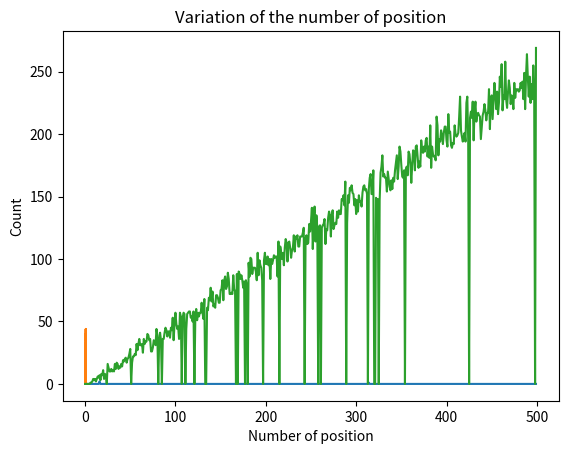

Python code for this plot:
#!/usr/bin/env python3
# -*- coding: utf-8 -*-
"""
Created on Fri Nov 20 15:20:19 2020

@author: HOAREAU.LyseMay
"""
import numpy as np
import matplotlib.pyplot as plt

"""
Question 1
"""

state = [0,1] 
# 1 free place
# 0 occupied space, we continue

def parking_space(proba,Nb_position): ## as a parameter the probability of having a free space and the number of spaces in the car park
    return (np.random.choice(state, Nb_position, p = [1-proba,proba]),proba)

# We generate several maps with different parking-space distributions

Park1 = parking_space(0.1,10)
Park2 = parking_space(0.2,15)
Park3 = parking_space(0.3,20)
Park4 = parking_space(0.8,20)

print("Park1 with p = 0.1 and 10 parking spaces",Park1)
print("\nPark2 with p = 0.2 and 15 parking spaces",Park2)
print("\nPark3 with p = 0.3 and 20 parking spaces",Park3)
print("\nPark4 with p = 0.8 and 20 parking spaces",Park4)

"""
Question 2
"""

def parking_strategy(park,D): # with D the cost of passing your destination without par
    Nb_position = len(park[0])
    p = park[1]
    q = 1-p
    park = park[0]
    park_car = park
    for s in range(Nb_position,1,-1):
        stop_condition = (D*p + 1) * q**s        
        if (stop_condition >= 1) & park[s-1] == 1:
            #print(s,stop_condition)
            park_car[s-1] = 2
            return park_car,s-1
            

Strategy1 = parking_strategy(Park1,100)
Strategy2 = parking_strategy(Park2,100)
Strategy3 = parking_strategy(Park3,1000)
Strategy4 = parking_strategy(Park4,1000)

# We implement the strategy for the different parkings

print("\nStategy n°1 with Park1",Strategy1[0])
print("Stategy n°2 with Park2",Strategy2[0])
print("Stategy n°3 with Park3",Strategy3[0])
print("Stategy n°4 with Park4",Strategy4[0])
            
"""
Question 3
"""
# We define three functions to vary the cost D, the probability p and the number of position

def variation_D(p,Nb_position,D_max):
    park = parking_space(p,Nb_position)
    count = np.zeros((D_max,1))
    D = np.linspace(0,D_max-1,D_max)
    #print(park)
    for d in range(0,D_max):
        Strat = parking_strategy(park,d)
        #print(Strat)
        if Strat != None:
            ind_car = Strat[1]
            Strat = Strat[0]
            for i in range(ind_car,Nb_position):
                if Strat[i] == 1:
                    count[d] += 1
    plt.plot(D,count)
    plt.xlabel("D")
    plt.ylabel("Count")
    plt.title("Variation of D")
    plt.show()
    return count # "count" represents the number of free spaces remaining, i.e. when the car has parked (stop condition).

    
variation_D(0.1,50,500)

def variation_p(Nb_position,Nb_proba,D):
    proba = np.linspace(0,1,Nb_proba)
    count = np.zeros((Nb_proba,1))
    for p in range(0,Nb_proba):
        park = parking_space(proba[p],Nb_position)
        Strat = parking_strategy(park,D)
        #print(Strat)
        if Strat != None:
            ind_car = Strat[1]
            Strat = Strat[0]
            for i in range(ind_car,Nb_position):
                if Strat[i] == 1:
                    count[p] += 1
    plt.plot(proba,count)
    plt.xlabel("Probability p")
    plt.ylabel("Count")
    plt.title("Variation of p")
    plt.show()
    return count

variation_p(50,500,100)

def variation_Nb_position(Nb_position_max,p,D):
    count = np.zeros((Nb_position_max,1))
    position = np.linspace(0,Nb_position_max-1,Nb_position_max)
    for pos in range(0,Nb_position_max):
        park = parking_space(p,pos)
        Strat = parking_strategy(park,D)
        #print(Strat)
        if Strat != None:
            ind_car = Strat[1]
            Strat = Strat[0]
            for i in range(ind_car,pos):
                if Strat[i] == 1:
                    count[pos] += 1
    plt.plot(position,count)
    plt.xlabel("Number of position")
    plt.ylabel("Count")
    plt.title("Variation of the number of position")
    #plt.plot(position,position)
    plt.show()
    return count

variation_Nb_position(500,0.5,100)